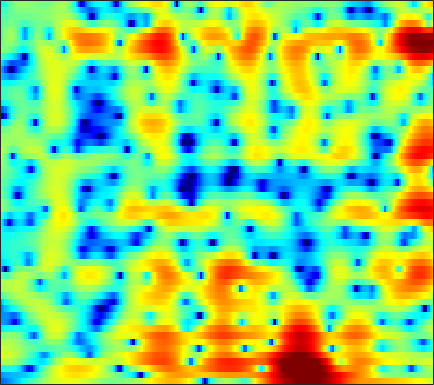

Data behind this chart, as committed beside it:
-11.71, -11.33, -10.794, -10.197, -9.7178, -9.0432, -8.3327, -7.7747, -7.0136, -6.2272, -5.423, -4.8121, -4.0051, -3.2121, -2.6343, -1.8884, -1.1666, -0.64442, 0.023804, 0.6574, 1.2462, 1.6586, 2.1702, 2.6385
-9.977, -9.572, -9.112, -8.739, -8.516, -8.292, -8.142, -8.062, -7.984, -7.894, -7.741, -7.553, -7.159, -6.561, -5.982, -5.061, -4.027, -3.214, -2.121, -1.049, -0.02886, 0.6948, 1.597, 2.421
-4.901, -4.493, -4.138, -3.996, -4.037, -4.291, -4.811, -5.395, -6.462, -7.94, -9.96, -11.92, -15.08, -16.81, -15.11, -11.56, -8.525, -6.672, -4.618, -2.904, -1.422, -0.4235, 0.784, 1.872
1.887, 1.946, 1.945, 1.843, 1.692, 1.382, 0.949, 0.5485, -0.07198, -0.7741, -1.539, -2.133, -2.921, -3.684, -4.23, -4.924, -5.587, -6.048, -6.549, -6.701, -6.224, -5.417, -3.935, -2.296
3.538, 3.538, 3.475, 3.336, 3.179, 2.899, 2.539, 2.22, 1.728, 1.161, 0.5078, -0.03873, -0.851, -1.771, -2.548, -3.735, -5.138, -6.357, -8.166, -9.802, -10.27, -9.454, -7.49, -5.429
2.735, 2.73, 2.678, 2.56, 2.435, 2.218, 1.945, 1.704, 1.33, 0.9051, 0.4373, 0.0747, -0.4182, -0.9143, -1.279, -1.744, -2.153, -2.408, -2.659, -2.783, -2.765, -2.666, -2.436, -2.142
1.688, 1.774, 1.842, 1.838, 1.794, 1.655, 1.418, 1.171, 0.7596, 0.2633, -0.3021, -0.7502, -1.34, -1.859, -2.146, -2.345, -2.293, -2.106, -1.726, -1.262, -0.7858, -0.4524, -0.06715, 0.2055
-0.8539, -0.4019, 0.06514, 0.3733, 0.5001, 0.5251, 0.3878, 0.1716, -0.2812, -0.9643, -1.968, -2.985, -4.856, -7.521, -10.16, -12.96, -10.3, -7.214, -3.963, -1.598, 0.1367, 1.127, 2.111, 2.76
-6.382, -5.648, -5.021, -4.699, -4.576, -4.5, -4.418, -4.313, -4.151, -4.026, -4.046, -4.206, -4.6, -5.126, -5.457, -5.42, -4.495, -3.351, -1.647, -0.03784, 1.33, 2.172, 3.05, 3.655
-9.541, -9.579, -10.04, -11.11, -12.44, -14.94, -17.02, -16.02, -12.47, -9.328, -6.961, -5.57, -4.088, -2.909, -2.147, -1.218, -0.3418, 0.2937, 1.098, 1.838, 2.489, 2.902, 3.324, 3.604
-10.05, -9.964, -10.06, -10.46, -10.93, -11.62, -11.86, -11.22, -9.395, -7.262, -5.276, -3.945, -2.408, -1.149, -0.3465, 0.5696, 1.319, 1.786, 2.3, 2.702, 2.981, 3.114, 3.184, 3.136
-10.68, -9.441, -8.057, -6.946, -6.239, -5.377, -4.53, -3.862, -2.965, -2.059, -1.138, -0.4729, 0.3419, 1.051, 1.509, 2.021, 2.413, 2.631, 2.819, 2.89, 2.828, 2.695, 2.395, 1.957
-8.628, -6.913, -5.07, -3.607, -2.7, -1.678, -0.8134, -0.2558, 0.3816, 0.9424, 1.43, 1.736, 2.053, 2.288, 2.414, 2.505, 2.528, 2.501, 2.4, 2.203, 1.904, 1.591, 1.034, 0.2682
-2.416, -1.762, -0.9171, -0.1331, 0.3933, 1.008, 1.508, 1.792, 2.084, 2.265, 2.311, 2.255, 2.074, 1.795, 1.527, 1.118, 0.7094, 0.4316, 0.1262, -0.0989, -0.2651, -0.4069, -0.6859, -1.143
1.322, 1.49, 1.744, 2.023, 2.228, 2.466, 2.655, 2.731, 2.746, 2.606, 2.259, 1.863, 1.136, 0.1109, -0.869, -2.446, -4.232, -5.447, -6.201, -5.635, -4.424, -3.557, -2.681, -2.144
2.104, 1.96, 1.91, 1.994, 2.129, 2.364, 2.583, 2.719, 2.779, 2.653, 2.333, 1.927, 1.091, -0.1605, -1.435, -3.76, -7.127, -10.51, -13.25, -9.442, -5.902, -4.124, -2.565, -1.692
-1.209, -2.011, -2.494, -2.092, -1.368, -0.2364, 0.7786, 1.392, 1.922, 2.218, 2.311, 2.216, 1.926, 1.522, 1.142, 0.5823, 0.09103, -0.1848, -0.2653, -0.01947, 0.3812, 0.6698, 0.9006, 0.8236
-8.349, -12.79, -25.24, -12.59, -8.007, -4.506, -2.392, -1.413, -0.6392, -0.2744, -0.2559, -0.3333, -0.3733, -0.1945, 0.06694, 0.5893, 1.207, 1.687, 2.298, 2.814, 3.166, 3.322, 3.314, 3.021
-6.554, -6.541, -6.295, -5.644, -4.966, -4.092, -3.47, -3.282, -3.428, -4.25, -5.884, -7.644, -10.4, -10.6, -8.15, -4.646, -1.96, -0.3982, 1.195, 2.343, 3.159, 3.574, 3.874, 3.912
-5.777, -5.151, -4.482, -3.979, -3.694, -3.427, -3.38, -3.514, -3.994, -4.89, -6.16, -7.4, -8.922, -8.748, -7.335, -4.831, -2.52, -1.061, 0.5086, 1.709, 2.615, 3.1, 3.543, 3.765
-4.861, -4.493, -4.069, -3.721, -3.517, -3.324, -3.224, -3.216, -3.297, -3.4, -3.513, -3.558, -3.415, -3.055, -2.599, -1.79, -0.8675, -0.1608, 0.7268, 1.524, 2.177, 2.562, 2.94, 3.157
-4.562, -4.361, -4.124, -3.901, -3.755, -3.588, -3.441, -3.321, -3.163, -2.99, -2.816, -2.621, -2.289, -1.893, -1.522, -0.951, -0.3327, 0.1452, 0.7771, 1.38, 1.907, 2.252, 2.606, 2.825
-4.886, -4.815, -4.754, -4.702, -4.639, -4.503, -4.324, -4.174, -3.938, -3.714, -3.46, -3.231, -2.917, -2.487, -2.106, -1.534, -0.8793, -0.3621, 0.3539, 1.036, 1.666, 2.093, 2.572, 2.928
-5.453, -5.906, -6.557, -7.053, -7.174, -6.961, -6.479, -6.105, -5.701, -5.452, -5.315, -5.323, -5.273, -5.011, -4.626, -3.833, -2.81, -1.974, -0.871, 0.1629, 1.123, 1.762, 2.525, 3.182
-5.377, -7.217, -10.89, -16.41, -18.06, -13.26, -9.751, -8.174, -7.13, -6.97, -7.673, -8.848, -11.02, -13.25, -12.8, -9.628, -6.633, -4.845, -3.041, -1.582, -0.3001, 0.5931, 1.754, 2.87
-1.677, -3.058, -5.194, -7.086, -7.658, -7.106, -6.046, -5.438, -5.044, -5.226, -6.167, -7.235, -9.379, -11.2, -11.03, -8.935, -6.865, -5.85, -5.238, -5.159, -4.987, -4.11, -1.854, 0.5984
1.194, 0.4951, -0.4393, -1.3, -1.852, -2.405, -2.792, -2.981, -3.154, -3.346, -3.487, -3.667, -3.825, -3.894, -3.903, -3.807, -3.941, -4.365, -5.591, -8.288, -12.88, -12.49, -6.036, -1.506
0.7683, 0.209, -0.7029, -1.788, -2.684, -3.92, -5.022, -5.608, -5.929, -5.653, -4.977, -4.41, -3.618, -2.956, -2.518, -2.098, -1.833, -1.732, -1.718, -1.679, -1.404, -0.9318, 0.1108, 1.323
-0.5458, -1.14, -2.288, -3.867, -5.392, -8.16, -12.28, -16.8, -19.2, -13.21, -9.203, -7.129, -5.045, -3.554, -2.627, -1.671, -0.8747, -0.3589, 0.2318, 0.793, 1.347, 1.772, 2.347, 2.888
-1.249, -1.749, -2.689, -3.945, -5.116, -6.958, -8.944, -10.2, -10.71, -9.574, -7.885, -6.572, -5.056, -3.737, -2.878, -1.847, -0.9306, -0.3016, 0.469, 1.176, 1.802, 2.24, 2.721, 3.125
-1.02, -1.355, -1.938, -2.669, -3.287, -4.115, -4.855, -5.291, -5.634, -5.683, -5.48, -5.169, -4.683, -4.021, -3.486, -2.656, -1.776, -1.105, -0.2103, 0.6261, 1.387, 1.884, 2.451, 2.88
-0.2444, -0.5325, -1.026, -1.608, -2.067, -2.69, -3.311, -3.754, -4.309, -4.869, -5.372, -5.763, -6.102, -6.167, -5.873, -5.02, -3.78, -2.748, -1.397, -0.1851, 0.8576, 1.5, 2.219, 2.749
0.5615, 0.1699, -0.4917, -1.228, -1.778, -2.483, -3.106, -3.536, -4.175, -5.003, -6.224, -7.612, -10.26, -14.39, -15.9, -11.52, -7.081, -4.638, -2.212, -0.4697, 0.8115, 1.54, 2.272, 2.799
1.268, 0.5559, -0.7355, -2.356, -3.639, -4.934, -5.214, -4.866, -4.281, -3.949, -4.22, -4.767, -6.053, -7.287, -7.419, -5.858, -3.522, -1.932, -0.2715, 0.9112, 1.65, 2.015, 2.248, 2.374
2.231, 1.321, -0.6432, -3.853, -7.723, -18.71, -12.77, -7.325, -3.586, -1.552, -0.3854, 0.1276, 0.5478, 0.8433, 1.119, 1.523, 1.984, 2.284, 2.495, 2.428, 1.984, 1.363, 0.2205, -1.147
2.215, 1.731, 0.8211, -0.2784, -1.093, -1.765, -1.687, -1.194, -0.2726, 0.6207, 1.371, 1.782, 2.225, 2.497, 2.629, 2.711, 2.659, 2.499, 2.092, 1.33, 0.1115, -1.274, -3.965, -8.572
1.486, 1.354, 1.147, 0.9271, 0.7886, 0.7, 0.7361, 0.8291, 1.02, 1.231, 1.422, 1.53, 1.607, 1.627, 1.579, 1.479, 1.292, 1.089, 0.7079, 0.1502, -0.6382, -1.363, -2.546, -3.749
0.5239, 0.6092, 0.7268, 0.8582, 0.9719, 1.1, 1.21, 1.274, 1.302, 1.258, 1.107, 0.947, 0.6352, 0.2987, 0.06195, -0.1989, -0.331, -0.3451, -0.3136, -0.2506, -0.2566, -0.3155, -0.4846, -0.7217
-1.415, -1.106, -0.6402, -0.1204, 0.2679, 0.7397, 1.102, 1.276, 1.335, 1.161, 0.7214, 0.1875, -0.7638, -2.001, -2.968, -3.976, -4.071, -3.47, -2.208, -0.9292, 0.1377, 0.7299, 1.306, 1.618
-6.338, -5.876, -4.821, -3.417, -2.352, -1.064, -0.0811, 0.4274, 0.7638, 0.7041, 0.2138, -0.5195, -2.048, -4.55, -7.584, -15.66, -19.02, -10.01, -4.67, -1.575, 0.478, 1.56, 2.599, 3.236
-18.68, -22.47, -15.12, -9.475, -6.712, -4.111, -2.335, -1.43, -0.678, -0.3791, -0.4837, -0.8014, -1.547, -2.522, -3.296, -4.028, -3.892, -3.168, -1.736, -0.2345, 1.101, 1.95, 2.807, 3.397
-12.14, -12, -10.43, -8.079, -6.373, -4.431, -2.992, -2.19, -1.445, -1.039, -0.9254, -0.9708, -1.157, -1.404, -1.527, -1.544, -1.302, -0.943, -0.2474, 0.5665, 1.398, 1.978, 2.621, 3.083
-6.213, -5.819, -5.087, -4.21, -3.521, -2.655, -1.933, -1.504, -1.139, -0.9978, -1.079, -1.28, -1.648, -2.08, -2.363, -2.522, -2.322, -1.884, -1.016, 0.04867, 1.1, 1.801, 2.587, 3.118
-3.559, -3.129, -2.555, -2.013, -1.625, -1.205, -0.8626, -0.7078, -0.6667, -0.8514, -1.297, -1.851, -2.967, -4.553, -6.106, -8.323, -8.838, -7.224, -4.247, -1.621, 0.4231, 1.609, 2.789, 3.558
-3.626, -3.174, -2.686, -2.276, -2.016, -1.708, -1.487, -1.396, -1.377, -1.544, -1.967, -2.487, -3.585, -5.317, -7.165, -10.34, -11.49, -8.886, -4.854, -1.763, 0.5057, 1.781, 3.028, 3.845
-5.721, -5.467, -5.283, -5.152, -5.056, -4.823, -4.538, -4.271, -3.92, -3.628, -3.456, -3.429, -3.463, -3.578, -3.66, -3.55, -3.036, -2.341, -1.127, 0.2055, 1.46, 2.284, 3.159, 3.759
-7.947, -8.424, -9.287, -10.23, -10.7, -10.72, -9.921, -9.045, -7.864, -6.787, -5.833, -5.204, -4.42, -3.64, -3.044, -2.223, -1.327, -0.6285, 0.343, 1.274, 2.126, 2.693, 3.306, 3.735
-8.588, -10.03, -12.91, -17.78, -24.92, -25.38, -17.17, -14.2, -11.7, -10.07, -8.734, -7.783, -6.511, -5.14, -4.068, -2.679, -1.361, -0.4397, 0.6665, 1.641, 2.454, 2.943, 3.458, 3.807
-6.018, -7.189, -9.03, -11.03, -12.26, -13.04, -12.76, -12.39, -12.27, -12.62, -12.95, -12.52, -10.69, -7.993, -5.975, -3.628, -1.662, -0.4251, 0.9196, 1.996, 2.817, 3.263, 3.684, 3.906
-2.135, -2.754, -3.59, -4.522, -5.168, -6.104, -7.08, -7.993, -9.68, -12.39, -17.56, -22.37, -14.84, -8.944, -5.92, -2.99, -0.8194, 0.4673, 1.817, 2.799, 3.475, 3.803, 4.01, 3.966
-0.01263, -0.09949, -0.3369, -0.6663, -1.032, -1.602, -2.386, -3.08, -4.076, -5.068, -5.662, -5.612, -4.86, -3.456, -2.229, -0.6215, 0.7548, 1.608, 2.505, 3.107, 3.448, 3.579, 3.537, 3.262
-1.078, -0.3136, 0.3529, 0.687, 0.6797, 0.4237, -0.126, -0.6882, -1.585, -2.424, -3.041, -3.136, -2.78, -1.967, -1.192, -0.1146, 0.7786, 1.254, 1.559, 1.533, 1.249, 0.9607, 0.7065, 0.6978
-2.699, -1.04, 0.4457, 1.202, 1.427, 1.217, 0.5465, -0.3007, -1.933, -4.284, -7.307, -9.17, -8.017, -4.911, -2.966, -1.095, 0.021, 0.37, 0.168, -0.8928, -3.033, -5.576, -8.97, -6.668
-2.136, -1.056, 0.01864, 0.6334, 0.828, 0.6939, 0.08888, -0.6946, -2.271, -4.67, -7.736, -9.525, -8.426, -5.395, -3.504, -1.727, -0.708, -0.4077, -0.565, -1.424, -2.995, -4.507, -5.865, -4.656
-2.122, -1.581, -0.9943, -0.5597, -0.3966, -0.3377, -0.5375, -0.836, -1.402, -1.995, -2.505, -2.717, -2.61, -2.164, -1.706, -1.142, -0.7275, -0.541, -0.4766, -0.5726, -0.7357, -0.8213, -0.7213, -0.2999
-2.633, -2.257, -1.774, -1.343, -1.086, -0.8494, -0.7169, -0.6904, -0.7113, -0.7608, -0.8119, -0.8222, -0.7793, -0.6657, -0.5515, -0.3901, -0.2486, -0.1568, -0.07238, 5.6532e-05, 0.08553, 0.1836, 0.3616, 0.6252
-3.609, -3.146, -2.494, -1.885, -1.445, -0.9698, -0.5827, -0.3569, -0.1341, -0.0216, 0.05018, 0.09254, 0.1136, 0.1226, 0.1164, 0.1188, 0.1203, 0.1112, 0.1064, 0.1127, 0.1577, 0.2351, 0.394, 0.6123
-5.528, -4.669, -3.463, -2.324, -1.57, -0.708, -0.07279, 0.2708, 0.5571, 0.6924, 0.7171, 0.6834, 0.6106, 0.5123, 0.4334, 0.3052, 0.1454, -0.006739, -0.2339, -0.4643, -0.6239, -0.6519, -0.4846, -0.1136
